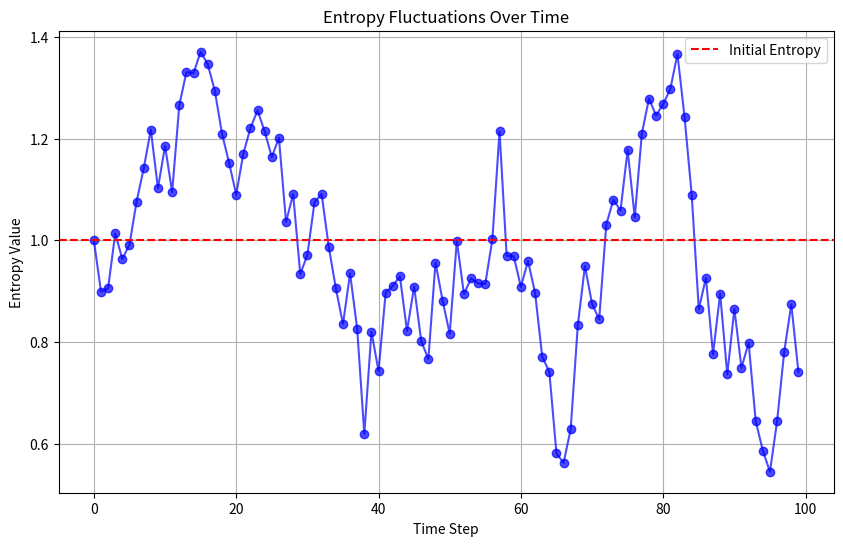

Generate this figure with matplotlib:
"""
Entropy Simulator for Quantum Fluctuations.
"""
import numpy as np
import matplotlib.pyplot as plt

class EntropySimulator:
    def __init__(self, num_steps: int, initial_entropy: float, fluctuation_strength: float = 0.1):
        """
        Initialize the Entropy Simulator.

        Args:
            num_steps (int): Number of simulation steps.
            initial_entropy (float): Initial entropy of the system.
            fluctuation_strength (float): Strength of random fluctuations.
        """
        self.num_steps = num_steps
        self.initial_entropy = initial_entropy
        self.fluctuation_strength = fluctuation_strength
        self.entropy_values = [initial_entropy]

    def simulate_fluctuations(self):
        """Simulate entropy fluctuations over time."""
        for _ in range(1, self.num_steps):
            fluctuation = np.random.normal(0, self.fluctuation_strength)  # Random fluctuation
            new_entropy = self.entropy_values[-1] + fluctuation
            self.entropy_values.append(max(new_entropy, 0))  # Ensure non-negative entropy

        return np.array(self.entropy_values)

    def visualize_entropy(self):
        """Visualize the entropy fluctuations over time."""
        plt.figure(figsize=(10, 6))
        plt.plot(self.entropy_values, marker='o', linestyle='-', color='blue', alpha=0.7)
        plt.title("Entropy Fluctuations Over Time")
        plt.xlabel("Time Step")
        plt.ylabel("Entropy Value")
        plt.grid()
        plt.axhline(y=self.initial_entropy, color='r', linestyle='--', label='Initial Entropy')
        plt.legend()
        plt.show()

# Example usage
if __name__ == "__main__":
    num_steps = 100
    initial_entropy = 1.0
    fluctuation_strength = 0.1

    simulator = EntropySimulator(num_steps, initial_entropy, fluctuation_strength)

    # Simulate entropy fluctuations
    entropy_values = simulator.simulate_fluctuations()

    # Visualize the results
    simulator.visualize_entropy()
